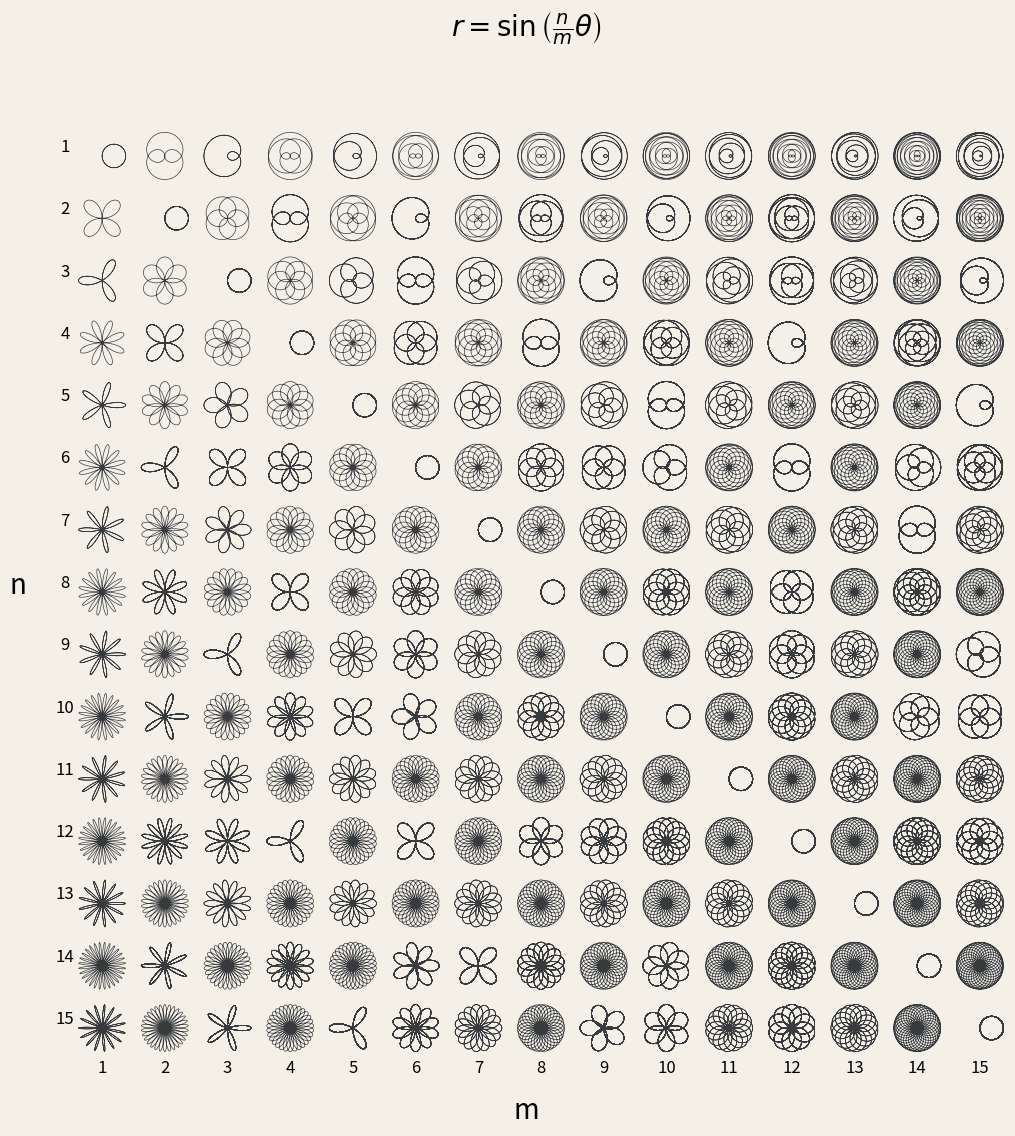

This chart was generated by the following Python code:
import math
import numpy as np
import matplotlib.pyplot as plt

    
N = 15
M = 15
fig, axs = plt.subplots(nrows=N, ncols=M, figsize=(12,12))
fig.set_facecolor("#f4f0e8")
n_points = 10000

for n in range(N):
    for m in range(M):
        k = (m+1)*math.gcd(m+1, n+1)
        theta = np.linspace(0., 2*np.pi*k, n_points)
        r = np.sin((n+1)/(m+1)*theta)
        axs[n,m].plot(r*np.sin(theta), r*np.cos(theta), color="#383b3e", linewidth=0.5)
        axs[n,m].tick_params(bottom=False, top=False, left=False, right=False, labelbottom=False, labeltop=False, labelleft=False, labelright=False) 
        axs[n,m].set_aspect('equal', 'box')
        axs[n,m].set_facecolor("#f4f0e8")
        axs[n,m].set_xlim([-1.1, 1.1])
        axs[n,m].set_ylim([-1.1, 1.1])
        for spine in ['top','bottom','left','right']:
            axs[n,m].spines[spine].set_visible(False)
for ax, row in zip(axs[:,0], [f"{n+1}" for n in range(N)]):
    ax.set_ylabel(row, rotation=0, size='large', labelpad=8)
for ax, col in zip(axs[-1], [f"{m+1}" for m in range(M)]):
    ax.set_xlabel(col,size='large')
fig.supxlabel('m', fontsize=20, y=0.05)
fig.supylabel('n', fontsize=20, rotation=0, x=0.07)
fig.suptitle(r"$r  =  \sin\left(\frac{n}{m} \theta\right)$", fontsize=20)
plt.show()
